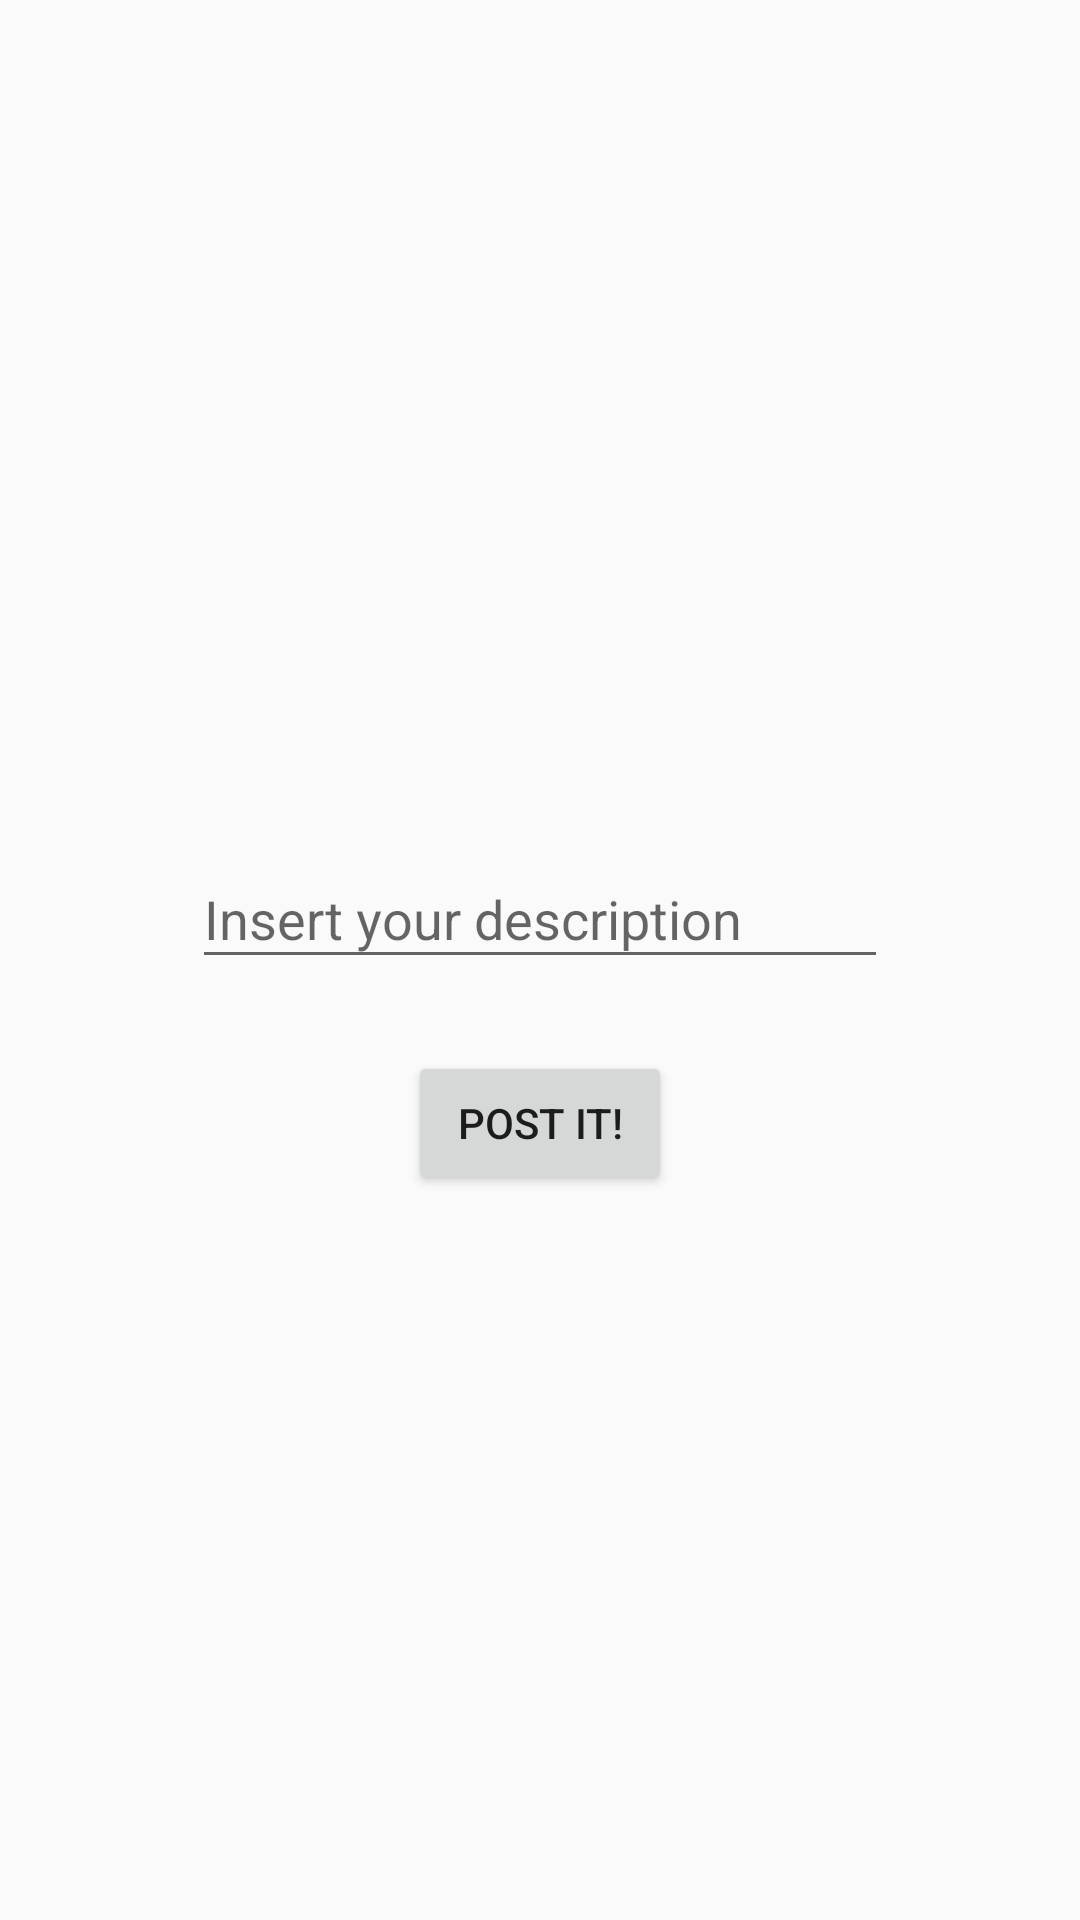

The Android layout XML behind this screen, and the referenced resources:
<!-- AndroidManifest.xml: application theme AppTheme -->
<!-- res/layout/fragment_create_post_confirmation.xml -->
<RelativeLayout xmlns:android="http://schemas.android.com/apk/res/android"
    android:id="@+id/fragment_create_container"
    android:layout_width="match_parent"
    android:layout_height="match_parent">

    <ImageView
        android:id="@+id/image"
        android:layout_width="match_parent"
        android:layout_height="@dimen/confirm_image_height"
        android:contentDescription="@string/post_image"
        android:scaleType="centerCrop" />


    <android.support.design.widget.TextInputLayout
        android:id="@+id/descriptionWrapper"
        android:layout_width="match_parent"
        android:layout_height="wrap_content"
        android:layout_below="@id/image"
        android:layout_gravity="center"
        android:layout_marginEnd="@dimen/insert_description_side_margin"
        android:layout_marginLeft="@dimen/insert_description_side_margin"
        android:layout_marginRight="@dimen/insert_description_side_margin"
        android:layout_marginStart="@dimen/insert_description_side_margin"
        android:layout_marginTop="24dp">

        <EditText
            android:id="@+id/description"
            android:layout_width="match_parent"
            android:layout_height="wrap_content"
            android:hint="@string/insert_description_hint"
            android:inputType="textEmailAddress" />

    </android.support.design.widget.TextInputLayout>

    <Button
        android:id="@+id/uploadButton"
        style="@style/Base.Widget.AppCompat.Button"
        android:layout_width="wrap_content"
        android:layout_height="wrap_content"
        android:layout_below="@+id/descriptionWrapper"
        android:layout_centerHorizontal="true"
        android:layout_gravity="center"
        android:layout_marginTop="24dp"
        android:gravity="center|center_vertical|center_horizontal"
        android:text="@string/upload_post" />

</RelativeLayout>
<!-- resources referenced by this layout -->
<resources>
  <dimen name="confirm_image_height">250dp</dimen>
  <dimen name="insert_description_side_margin">64dp</dimen>
  <string name="insert_description_hint">Insert your description</string>
  <string name="post_image">Post Image</string>
  <string name="upload_post">Post it!</string>
  <style name="AppTheme" parent="Theme.AppCompat.Light.NoActionBar">
          <item name="colorPrimary">@color/primary</item>
          <item name="colorPrimaryDark">@color/primary_dark</item>
          <item name="colorAccent">@color/accent</item>
      </style>
  <color name="primary">#424242</color>
  <color name="primary_dark">#212121</color>
  <color name="accent">#1976D2</color>
</resources>
